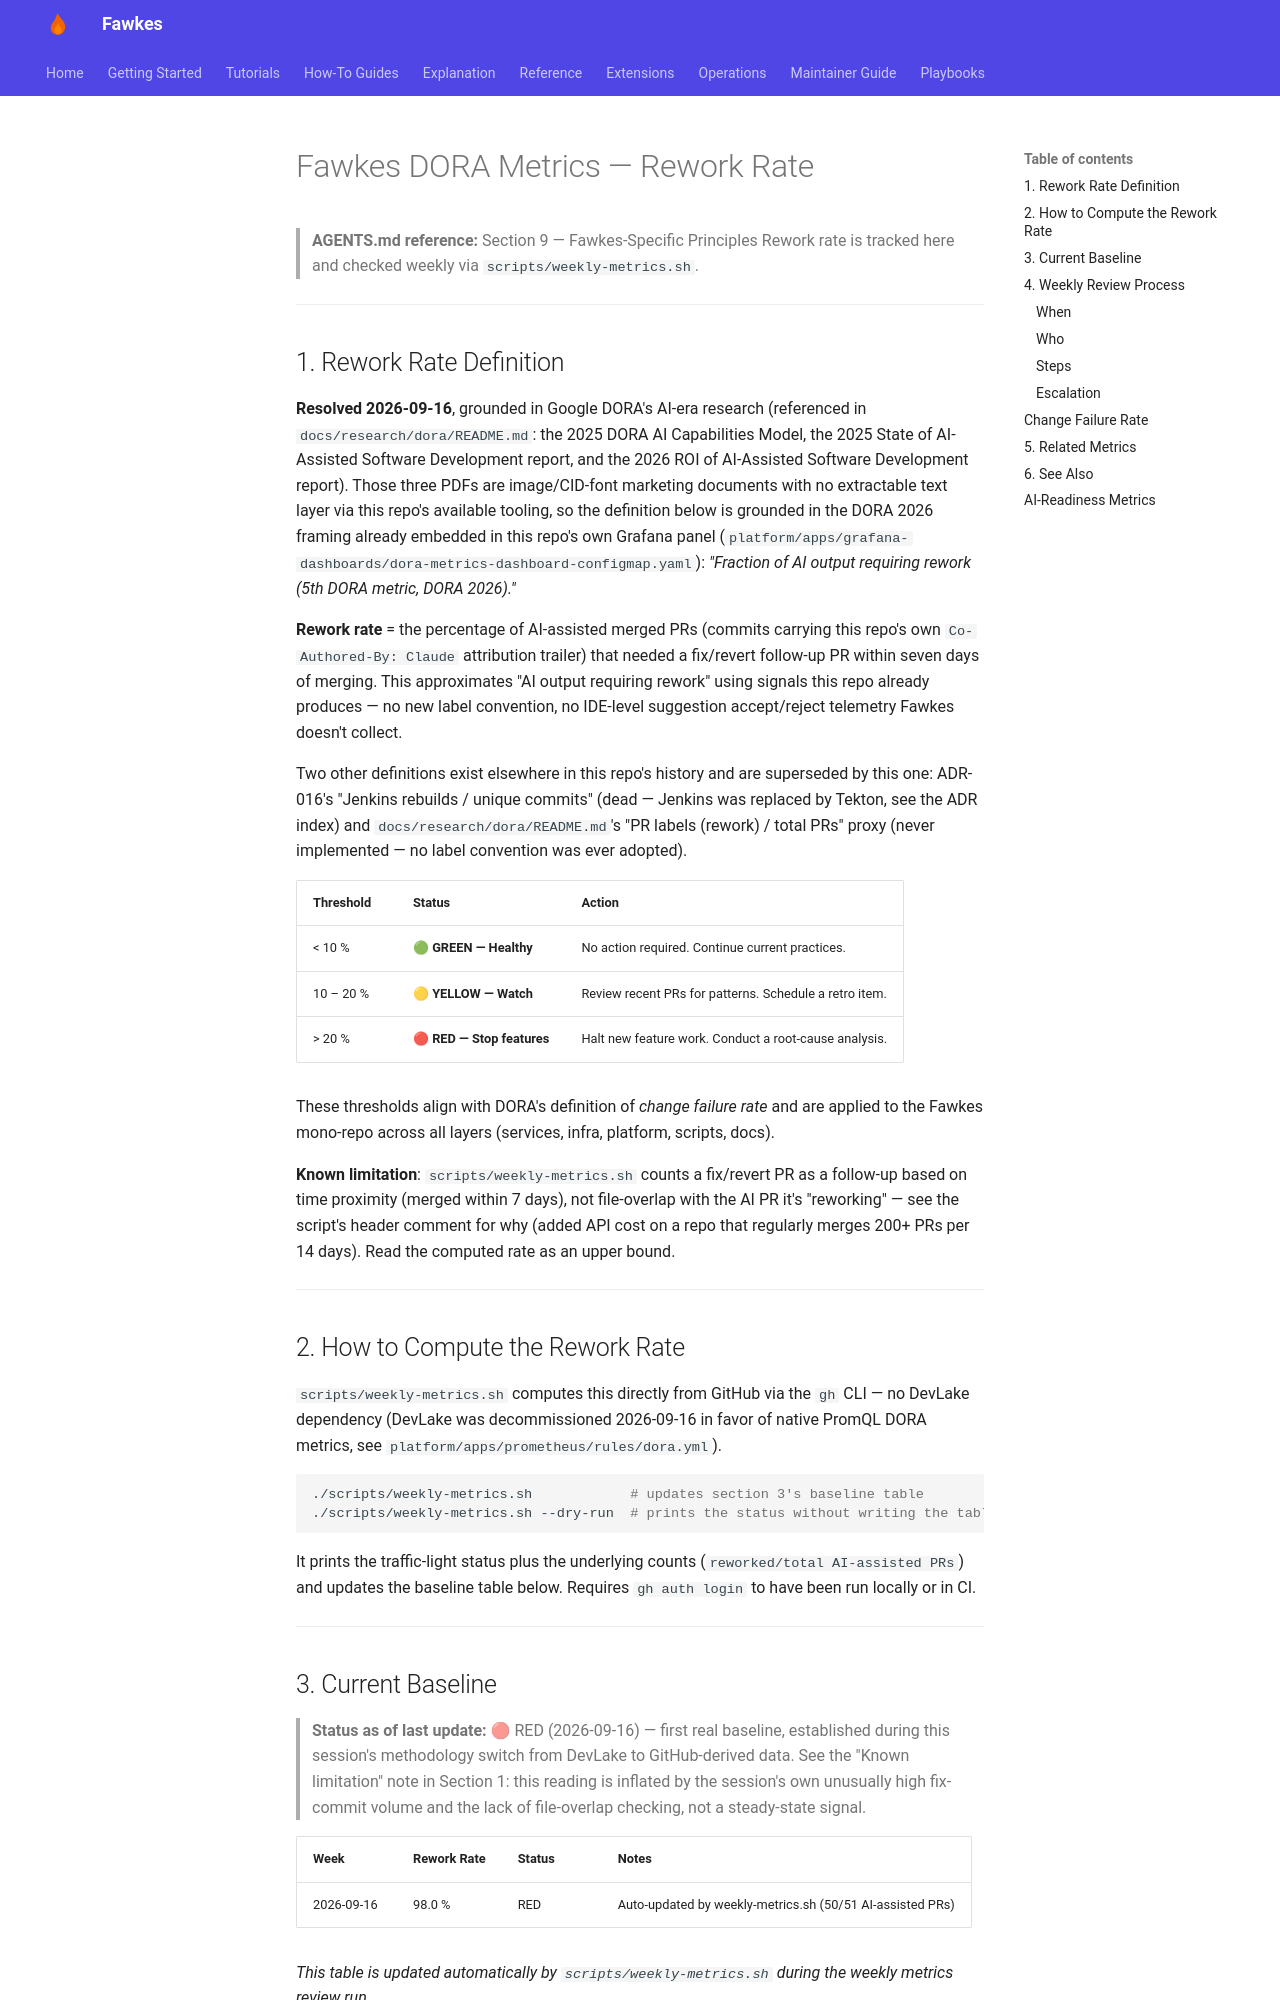

repository: paruff/fawkes · page: METRICS/index.html · generator: mkdocs

# Fawkes DORA Metrics — Rework Rate

> **AGENTS.md reference:** Section 9 — Fawkes-Specific Principles
> Rework rate is tracked here and checked weekly via `scripts/weekly-metrics.sh`.

---

## 1. Rework Rate Definition

**Resolved 2026-09-16**, grounded in Google DORA's AI-era research (referenced in
`docs/research/dora/README.md`: the 2025 DORA AI Capabilities Model, the 2025 State of
AI-Assisted Software Development report, and the 2026 ROI of AI-Assisted Software
Development report). Those three PDFs are image/CID-font marketing documents with no
extractable text layer via this repo's available tooling, so the definition below is
grounded in the DORA 2026 framing already embedded in this repo's own Grafana panel
(`platform/apps/grafana-dashboards/dora-metrics-dashboard-configmap.yaml`): *"Fraction of
AI output requiring rework (5th DORA metric, DORA 2026)."*

**Rework rate** = the percentage of AI-assisted merged PRs (commits carrying this repo's
own `Co-Authored-By: Claude` attribution trailer) that needed a fix/revert follow-up PR
within seven days of merging. This approximates "AI output requiring rework" using signals
this repo already produces — no new label convention, no IDE-level suggestion
accept/reject telemetry Fawkes doesn't collect.

Two other definitions exist elsewhere in this repo's history and are superseded by this
one: ADR-016's "Jenkins rebuilds / unique commits" (dead — Jenkins was replaced by Tekton,
see the ADR index) and `docs/research/dora/README.md`'s "PR labels (rework) / total PRs"
proxy (never implemented — no label convention was ever adopted).

| Threshold | Status                     | Action                                                 |
| --------- | -------------------------- | ------------------------------------------------------ |
| < 10 %    | 🟢 **GREEN — Healthy**     | No action required. Continue current practices.        |
| 10 – 20 % | 🟡 **YELLOW — Watch**      | Review recent PRs for patterns. Schedule a retro item. |
| > 20 %    | 🔴 **RED — Stop features** | Halt new feature work. Conduct a root-cause analysis.  |

These thresholds align with DORA's definition of *change failure rate* and are applied to
the Fawkes mono-repo across all layers (services, infra, platform, scripts, docs).

**Known limitation**: `scripts/weekly-metrics.sh` counts a fix/revert PR as a follow-up
based on time proximity (merged within 7 days), not file-overlap with the AI PR it's
"reworking" — see the script's header comment for why (added API cost on a repo that
regularly merges 200+ PRs per 14 days). Read the computed rate as an upper bound.

---

## 2. How to Compute the Rework Rate

`scripts/weekly-metrics.sh` computes this directly from GitHub via the `gh` CLI — no
DevLake dependency (DevLake was decommissioned 2026-09-16 in favor of native PromQL DORA
metrics, see `platform/apps/prometheus/rules/dora.yml`).

```bash
./scripts/weekly-metrics.sh            # updates section 3's baseline table
./scripts/weekly-metrics.sh --dry-run  # prints the status without writing the table
```

It prints the traffic-light status plus the underlying counts (`reworked/total AI-assisted
PRs`) and updates the baseline table below. Requires `gh auth login` to have been run
locally or in CI.

---
